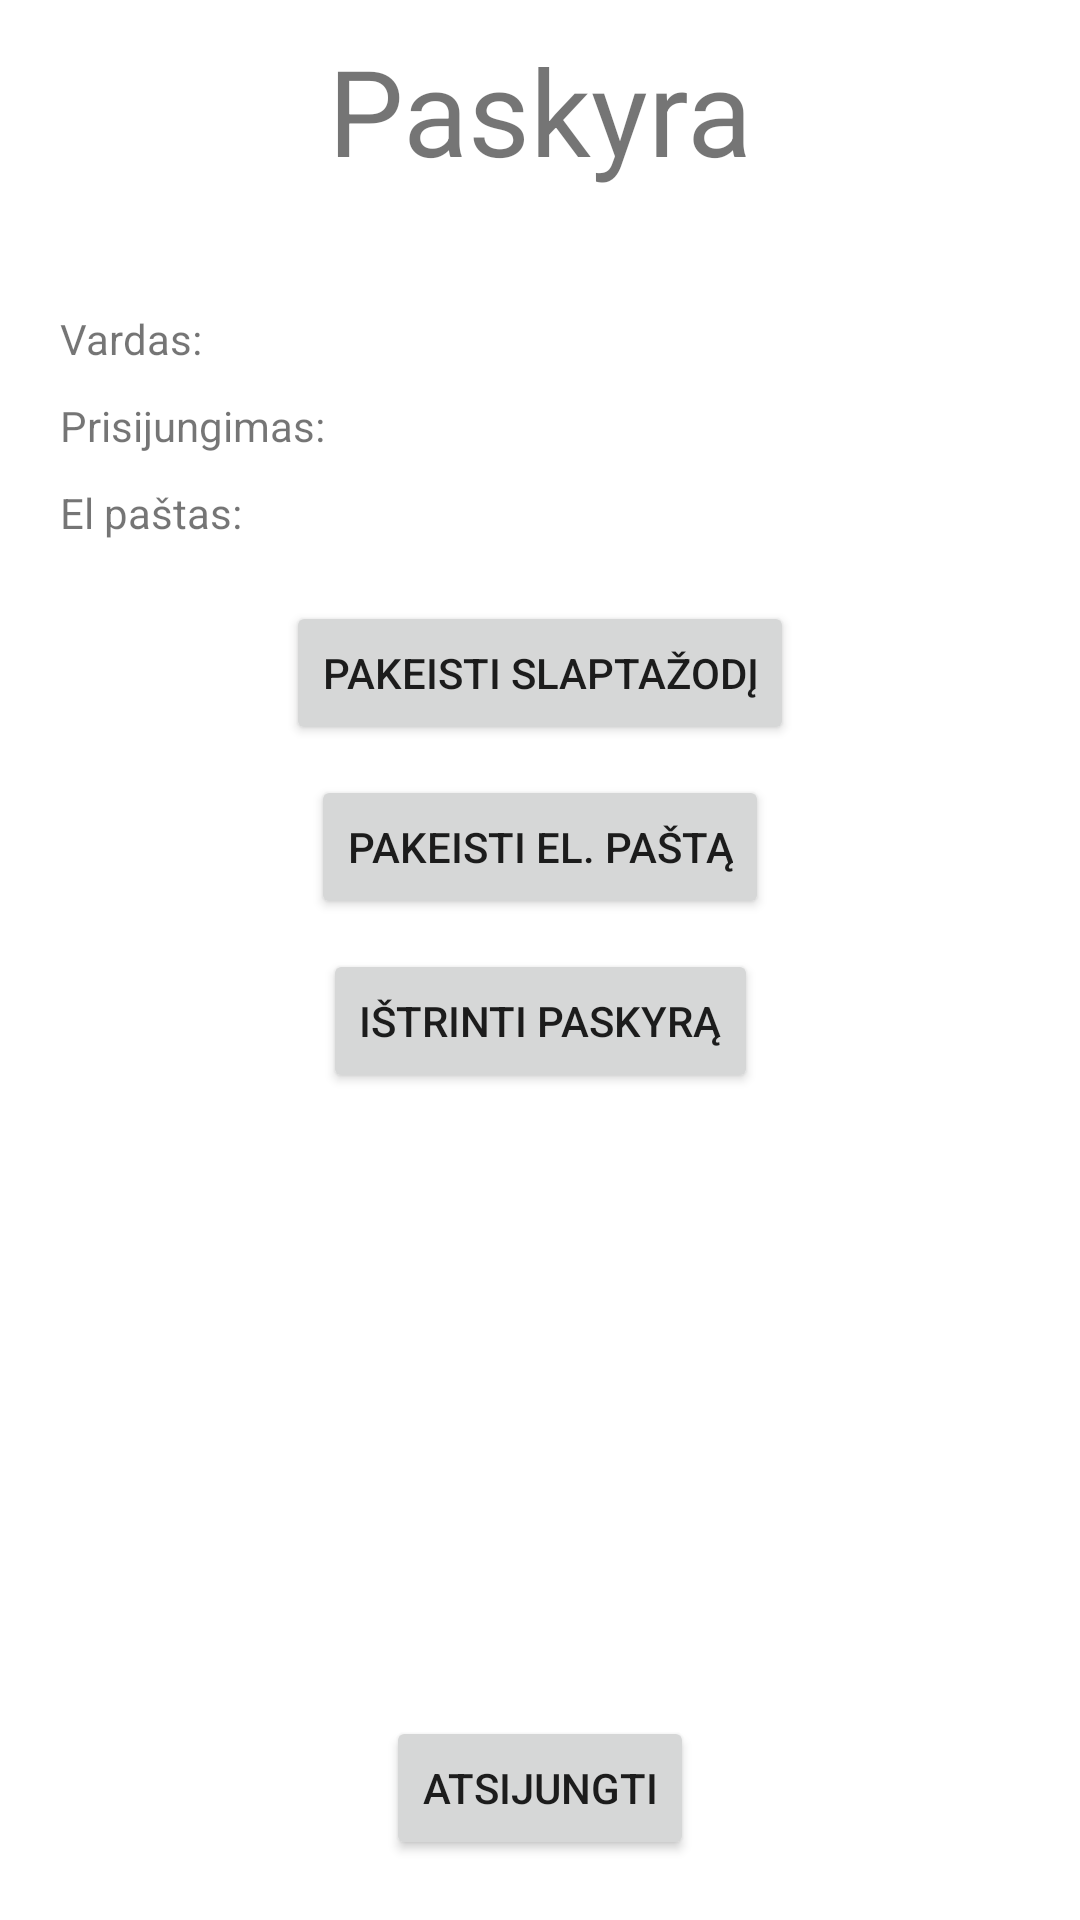

Layout XML and referenced resources for this Android screen:
<!-- AndroidManifest.xml: application theme Theme.Diagnostika -->
<!-- res/layout/fragment_paskyra.xml -->
<?xml version="1.0" encoding="utf-8"?>
<androidx.constraintlayout.widget.ConstraintLayout xmlns:android="http://schemas.android.com/apk/res/android"
    xmlns:app="http://schemas.android.com/apk/res-auto"
    xmlns:tools="http://schemas.android.com/tools"
    android:layout_width="match_parent"
    android:layout_height="match_parent"
    tools:context=".MainActivity">

    <TextView
        android:id="@+id/textPaskyraPavadinimas"
        android:layout_width="wrap_content"
        android:layout_height="wrap_content"
        android:text="Paskyra"
        android:textSize="40dp"
        android:layout_marginTop="10dp"
        app:layout_constraintEnd_toEndOf="parent"
        app:layout_constraintHorizontal_bias="0.5"
        app:layout_constraintTop_toTopOf="parent"
        app:layout_constraintStart_toStartOf="parent"
        />

        <TextView
        android:id="@+id/textPaskyraVardas"
        android:layout_width="wrap_content"
        android:layout_height="wrap_content"
        android:text="Vardas: "
        android:layout_marginTop="40dp"
        android:layout_marginLeft="20dp"
        app:layout_constraintTop_toBottomOf="@+id/textPaskyraPavadinimas"
        app:layout_constraintStart_toStartOf="parent"
        />
    <TextView
        android:id="@+id/textPaskyraPrisijungimas"
        android:layout_width="wrap_content"
        android:layout_height="wrap_content"
        android:text="Prisijungimas: "
        android:layout_marginTop="10dp"
        android:layout_marginLeft="20dp"
        app:layout_constraintTop_toBottomOf="@+id/textPaskyraVardas"
        app:layout_constraintStart_toStartOf="parent"
        />
    <TextView
        android:id="@+id/textPaskyraELPastas"
        android:layout_width="wrap_content"
        android:layout_height="wrap_content"
        android:text="El paštas: "
        android:layout_marginTop="10dp"
        android:layout_marginLeft="20dp"
        app:layout_constraintTop_toBottomOf="@+id/textPaskyraPrisijungimas"
        app:layout_constraintStart_toStartOf="parent"
        />



    <Button
        android:id="@+id/buttonAtsijungti"
        android:layout_width="wrap_content"
        android:layout_height="wrap_content"
        android:text="Atsijungti"
        android:layout_marginBottom="20dp"
        app:layout_constraintEnd_toEndOf="parent"
        app:layout_constraintStart_toStartOf="parent"
        app:layout_constraintBottom_toBottomOf="parent"
        />
    <Button
        android:id="@+id/buttonPakeistiSlaptazodi"
        android:layout_width="wrap_content"
        android:layout_height="wrap_content"
        android:text="Pakeisti Slaptažodį"
        android:layout_marginTop="20dp"
        app:layout_constraintEnd_toEndOf="parent"
        app:layout_constraintStart_toStartOf="parent"
        app:layout_constraintTop_toBottomOf="@+id/textPaskyraELPastas"
        />
    <Button
        android:id="@+id/buttonPakeistiElPasta"
        android:layout_width="wrap_content"
        android:layout_height="wrap_content"
        android:text="Pakeisti El. paštą"
        android:layout_marginTop="10dp"
        app:layout_constraintEnd_toEndOf="parent"
        app:layout_constraintStart_toStartOf="parent"
        app:layout_constraintTop_toBottomOf="@+id/buttonPakeistiSlaptazodi"
        />
    <Button
        android:id="@+id/buttonIstrintiPaskyra"
        android:layout_width="wrap_content"
        android:layout_height="wrap_content"
        android:text="Ištrinti paskyrą"
        android:layout_marginTop="10dp"
        app:layout_constraintEnd_toEndOf="parent"
        app:layout_constraintStart_toStartOf="parent"
        app:layout_constraintTop_toBottomOf="@+id/buttonPakeistiElPasta"
        />



</androidx.constraintlayout.widget.ConstraintLayout>
<!-- resources referenced by this layout -->
<resources>
  <style name="Theme.Diagnostika" parent="Theme.MaterialComponents.DayNight.DarkActionBar">
          
          <item name="colorPrimary">@color/purple_500</item>
          <item name="colorPrimaryVariant">@color/purple_700</item>
          <item name="colorOnPrimary">@color/white</item>
          
          <item name="colorSecondary">@color/teal_200</item>
          <item name="colorSecondaryVariant">@color/teal_700</item>
          <item name="colorOnSecondary">@color/black</item>
          
          <item name="android:statusBarColor">?attr/colorPrimaryVariant</item>
          
      </style>
  <!-- not gathered from this repository: default colours our renderer supplied (Android Studio template values) -->
  <color name="purple_500">#FF6200EE</color>
  <color name="purple_700">#FF3700B3</color>
  <color name="teal_200">#FF03DAC5</color>
  <color name="teal_700">#FF018786</color>
  <color name="black">#FF000000</color>
  <color name="white">#FFFFFFFF</color>
</resources>
